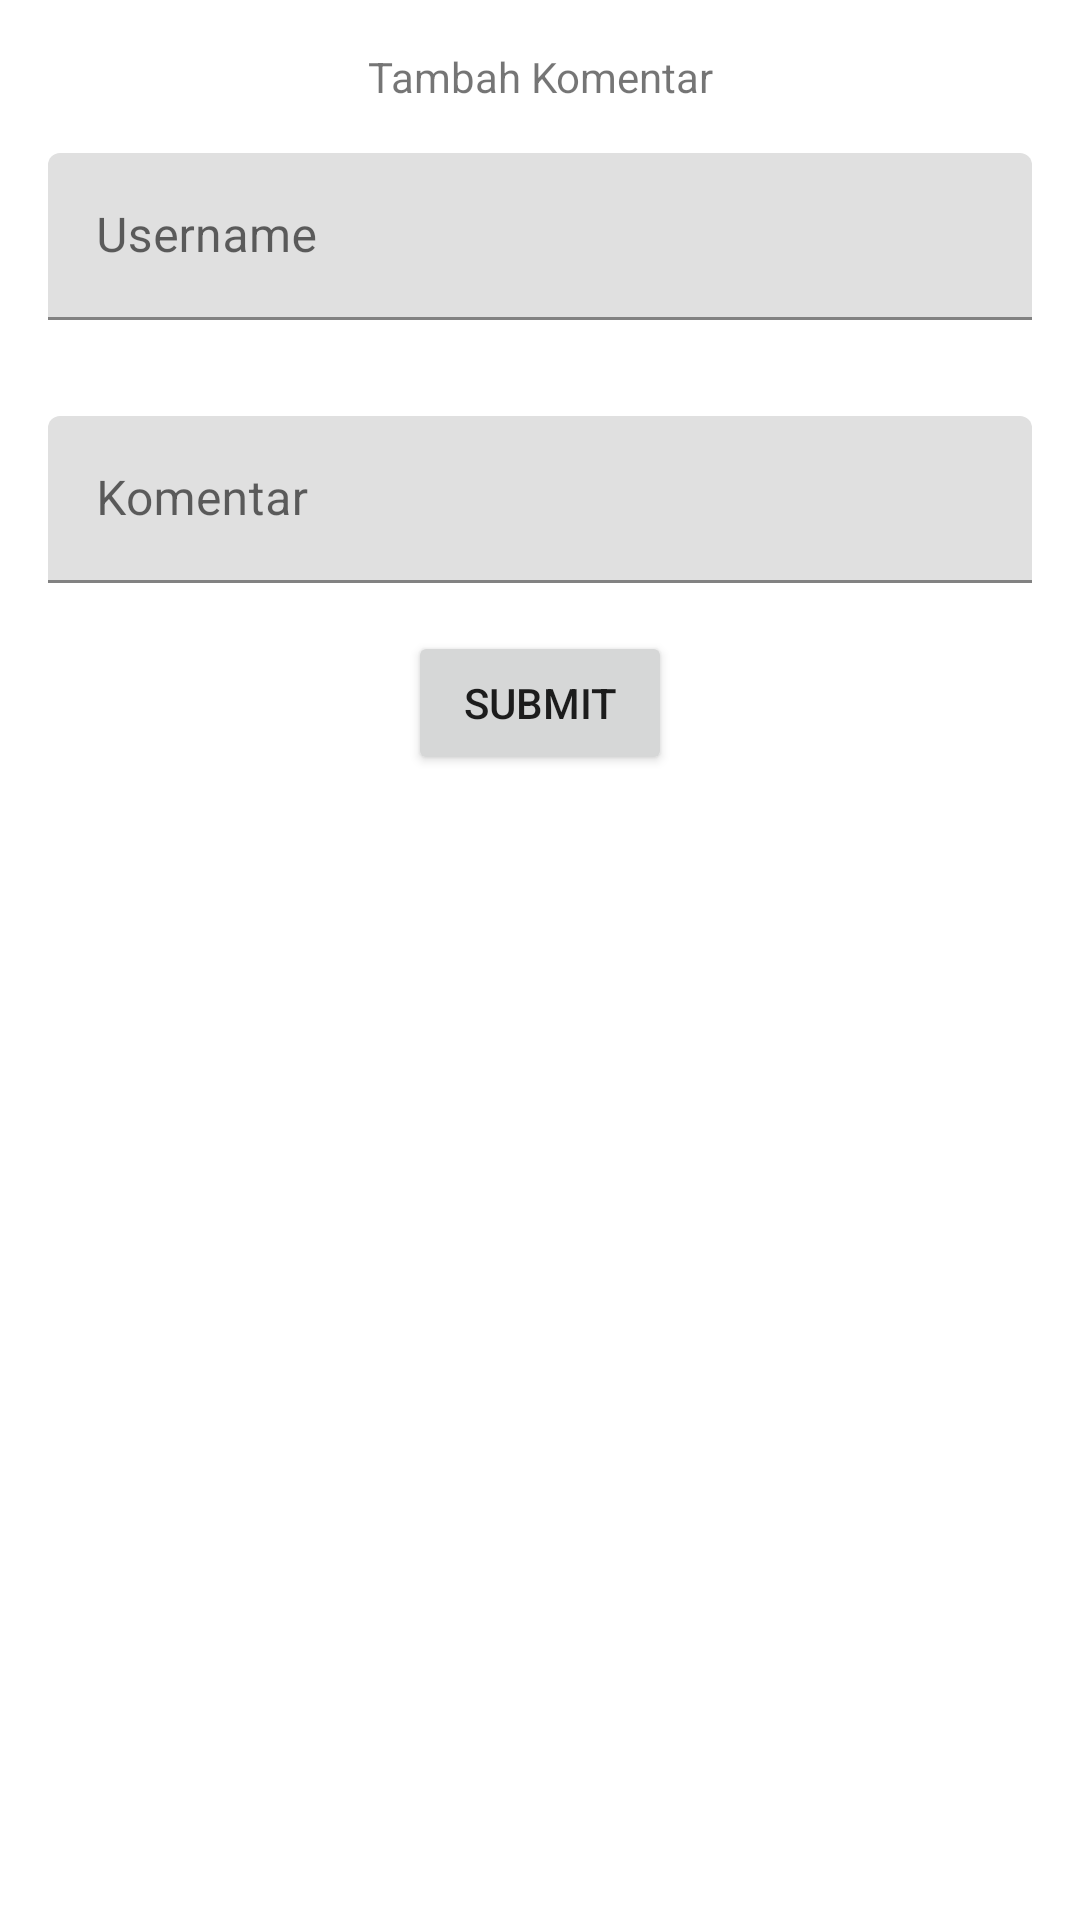

Here is an Android app screen rendered from its layout file. Give the layout XML and the strings, colors and styles it references.
<!-- AndroidManifest.xml: application theme AppTheme -->
<!-- res/layout/activity_insert.xml -->
<?xml version="1.0" encoding="utf-8"?>
<android.support.constraint.ConstraintLayout xmlns:android="http://schemas.android.com/apk/res/android"
    xmlns:app="http://schemas.android.com/apk/res-auto"
    xmlns:tools="http://schemas.android.com/tools"
    android:layout_width="match_parent"
    android:layout_height="match_parent"
    tools:context=".InsertActivity">

    <TextView
        android:id="@+id/textView"
        android:layout_width="0dp"
        android:layout_height="wrap_content"
        android:layout_marginStart="16dp"
        android:layout_marginTop="16dp"
        android:layout_marginEnd="16dp"
        android:text="Tambah Komentar"
        android:textAlignment="center"
        app:layout_constraintEnd_toEndOf="parent"
        app:layout_constraintStart_toStartOf="parent"
        app:layout_constraintTop_toTopOf="parent" />

    <android.support.design.widget.TextInputLayout
        android:id="@+id/textInputLayout2"
        android:layout_width="0dp"
        android:layout_height="wrap_content"
        android:layout_marginStart="16dp"
        android:layout_marginTop="16dp"
        android:layout_marginEnd="16dp"
        android:layout_marginBottom="16dp"
        app:layout_constraintBottom_toTopOf="@+id/textInputLayout"
        app:layout_constraintEnd_toEndOf="parent"
        app:layout_constraintStart_toStartOf="parent"
        app:layout_constraintTop_toBottomOf="@+id/textView">

        <android.support.design.widget.TextInputEditText
            android:id="@+id/insertUser"
            android:layout_width="match_parent"
            android:layout_height="wrap_content"
            android:hint="Username" />
    </android.support.design.widget.TextInputLayout>

    <android.support.design.widget.TextInputLayout
        android:id="@+id/textInputLayout"
        android:layout_width="0dp"
        android:layout_height="wrap_content"
        android:layout_marginStart="16dp"
        android:layout_marginTop="16dp"
        android:layout_marginEnd="16dp"
        android:layout_marginBottom="16dp"
        app:layout_constraintBottom_toTopOf="@+id/buttonInsert"
        app:layout_constraintEnd_toEndOf="parent"
        app:layout_constraintStart_toStartOf="parent"
        app:layout_constraintTop_toBottomOf="@+id/textInputLayout2">

        <android.support.design.widget.TextInputEditText
            android:id="@+id/insertKomentar"
            android:layout_width="match_parent"
            android:layout_height="wrap_content"
            android:hint="Komentar" />
    </android.support.design.widget.TextInputLayout>

    <Button
        android:id="@+id/buttonInsert"
        android:layout_width="wrap_content"
        android:layout_height="wrap_content"
        android:layout_marginStart="16dp"
        android:layout_marginTop="16dp"
        android:layout_marginEnd="16dp"
        android:onClick="btnInsert"
        android:text="Submit"
        app:layout_constraintEnd_toEndOf="parent"
        app:layout_constraintStart_toStartOf="parent"
        app:layout_constraintTop_toBottomOf="@+id/textInputLayout" />

</android.support.constraint.ConstraintLayout>
<!-- resources referenced by this layout -->
<resources>
  <style name="AppTheme" parent="Theme.MaterialComponents.Light.NoActionBar">
          
          <item name="colorPrimary">@color/colorPrimary</item>
          <item name="colorPrimaryDark">@color/colorPrimaryDark</item>
          <item name="colorAccent">@color/colorAccent</item>
      </style>
  <!-- not gathered from this repository: default colours our renderer supplied (Android Studio template values) -->
  <color name="colorPrimary">#FF6200EE</color>
  <color name="colorPrimaryDark">#FF3700B3</color>
  <color name="colorAccent">#FF03DAC5</color>
</resources>
